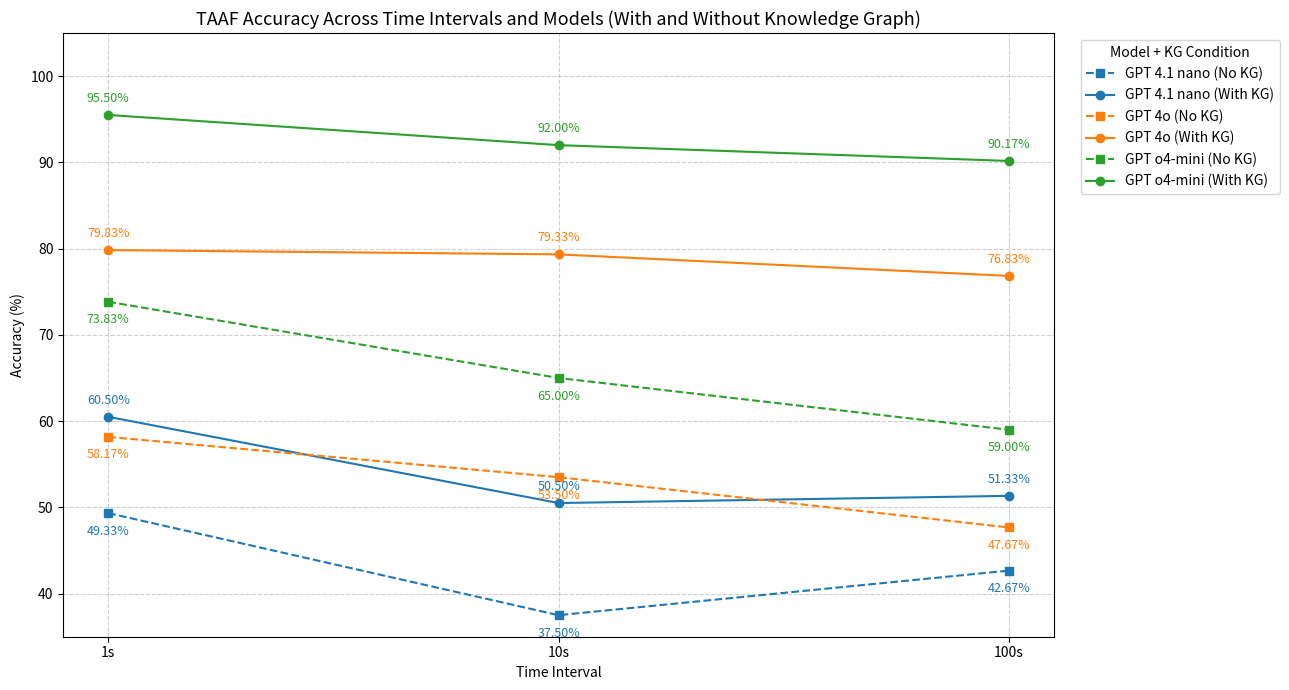

This figure's Python source:
# -------------------- RQ4: FINAL VERSION WITH LABELS + FOCUSED Y-AXIS --------------------

import pandas as pd
import matplotlib.pyplot as plt

# Construct the dataset
data_rq3 = {
    'Model': ['GPT 4.1 nano', 'GPT 4o', 'GPT o4-mini'] * 3,
    'Time Interval': ['1s'] * 3 + ['10s'] * 3 + ['100s'] * 3,
    '0s_no_graph': [125, 111, 55, 166, 119, 92, 148, 137, 108],
    '0.5s_no_graph': [54, 29, 47, 43, 41, 26, 48, 40, 30],
    '1s_no_graph': [121, 160, 198, 91, 140, 182, 104, 123, 162],
    '0s_graph': [102, 56, 8, 140, 54, 16, 136, 61, 23],
    '0.5s_graph': [33, 9, 11, 17, 16, 16, 20, 17, 13],
    '1s_graph': [165, 235, 281, 143, 230, 268, 144, 222, 264]
}

df_rq3 = pd.DataFrame(data_rq3)

# Accuracy calculations
df_rq3['Acc_no_graph'] = (df_rq3['0.5s_no_graph'] * 0.5 + df_rq3['1s_no_graph']) / 300 * 100
df_rq3['Acc_graph'] = (df_rq3['0.5s_graph'] * 0.5 + df_rq3['1s_graph']) / 300 * 100

# Ensure Time Interval order
df_rq3['Time Interval'] = pd.Categorical(df_rq3['Time Interval'], categories=['1s', '10s', '100s'], ordered=True)
df_rq3.sort_values(by=['Model', 'Time Interval'], inplace=True)

# Color palette per model
color_palette = {
    'GPT 4.1 nano': '#1f77b4',  # blue
    'GPT 4o': '#ff7f0e',        # orange
    'GPT o4-mini': '#2ca02c'    # green
}

# -------------------- Plotting --------------------
plt.figure(figsize=(13, 7))

for model in df_rq3['Model'].unique():
    subset = df_rq3[df_rq3['Model'] == model]
    color = color_palette[model]

    # No KG
    plt.plot(subset['Time Interval'], subset['Acc_no_graph'], linestyle='--', marker='s', color=color,
             label=f"{model} (No KG)")
    for x, y in zip(subset['Time Interval'], subset['Acc_no_graph']):
        plt.text(x, y - 2.5, f"{y:.2f}%", ha='center', fontsize=9, color=color)

    # With KG
    plt.plot(subset['Time Interval'], subset['Acc_graph'], linestyle='-', marker='o', color=color,
             label=f"{model} (With KG)")
    for x, y in zip(subset['Time Interval'], subset['Acc_graph']):
        plt.text(x, y + 1.5, f"{y:.2f}%", ha='center', fontsize=9, color=color)

# Adjust y-axis to better show downward trends
plt.ylim(35, 105)  # focus on upper 2/3 where the data lies

plt.title("TAAF Accuracy Across Time Intervals and Models (With and Without Knowledge Graph)", fontsize=13)
plt.xlabel("Time Interval")
plt.ylabel("Accuracy (%)")
plt.grid(True, linestyle='--', alpha=0.6)
plt.legend(title="Model + KG Condition", bbox_to_anchor=(1.02, 1), loc="upper left")
plt.tight_layout()
plt.show()

